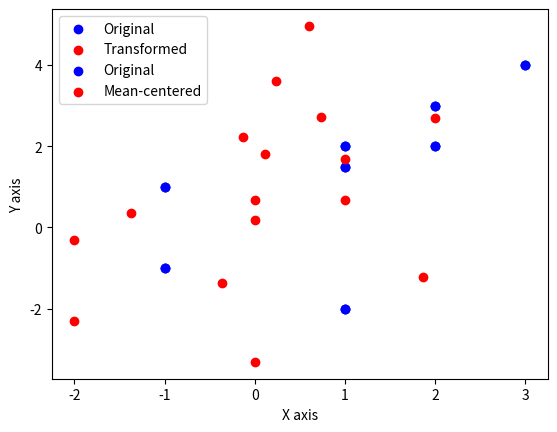

Source code (Python):
import numpy as np
import matplotlib.pyplot as plt
import math as m

#Question 1
def q1(dataset):
    print("Question 1 : Scatter plot of Dataset")
    x = [i[0] for i in dataset]
    y = [i[1] for i in dataset]
    plt.scatter(x,y)
    plt.xlabel("X1 Attributes")
    plt.ylabel("X2 Attributes")
    plt.show()

#Question2
def q2(A, dataset):
    print("Question 2 : Linear Transformations on A")
    result = []
    for num, vector in enumerate(dataset,1):
        x_i = np.matrix([vector[0], vector[1]]).reshape((2,1))
        print("x_"+str(num)+" transformation:")
        ans = np.dot(A, x_i)
        result.append(ans)
        print(ans)
    return result

def q3(dataset, Tdataset):
    print("Question 3 : Scatter plot of dataset against Transformed dataset")
    #original x's and y's
    x = [i[0] for i in dataset]
    y = [i[1] for i in dataset]
    #transformed x's and y's
    xt = [i[0] for i in Tdataset]
    yt = [i[1] for i in Tdataset]

    plt.scatter(x,y, c= "b", label="Original")
    plt.scatter(xt,yt, c = "r", label = "Transformed")
    plt.xlabel("X AXIS")
    plt.ylabel("Y AXIS")
    plt.legend(loc = "upper left")
    plt.show()
    
#Question 4 multi variate mean
def q4(dataset):
    print("Question 4 : Multi-variate Mean of data")
    col1 = sum([i[0] for i in dataset])/len(dataset)
    col2 = sum([i[1] for i in dataset])/len(dataset)
    result = [col1, col2]
    print(result)
    return result

def q5(dataset, mvm):
    print("Question 5 : Mean-Centered Dataset")
    meanCenteredDS = []
    for i in dataset:
        centeredx1 = i[0]-mvm[0] #subracts mean from point
        centeredx2 = i[1]-mvm[1]
        meanCenteredDS.append([centeredx1,centeredx2])
    print(meanCenteredDS)
    return meanCenteredDS

def q6(dataset, centeredDS):
    print("Question 6 : Scatter plot of Dataset against Mean-Centered Dataset")
    #original x's and y's
    x = [i[0] for i in dataset]
    y = [i[1] for i in dataset]
    #transformed x's and y's
    xt = [i[0] for i in centeredDS]
    yt = [i[1] for i in centeredDS]

    plt.scatter(x,y, c= "b", label="Original")
    plt.scatter(xt,yt, c = "r", label = "Mean-centered")
    plt.xlabel("X axis")
    plt.ylabel("Y axis")
    plt.legend(loc = "upper left")
    plt.show()

#Question 7: sample covariance of dataset
def q7(dataset):
    print("Question 7 : Sample Covariance of Dataset")
    ds = np.array(dataset)
    result = np.cov(ds,rowvar=False)
    #rowvar=false calculates using cols instead of rows (default)
    print(result)
    return result

def q8(centeredDS):
    print("Question 8 : Sample Covariance of Centered Dataset")
    cds = np.array(centeredDS)
    result = np.cov(cds,rowvar=False)
    print(result)
    return result

def q9(dataset):
    print("Question 9 : Sample Covariance of Dataset after Standard Normalization")
    ds = np.array(dataset)
    result = np.cov(ds,rowvar=False, bias=True)
    #bias=true sets cov denominator to N instead of N-1 for normalization purposes
    print(result)
    return result

def main():
    #part 2 data:
    A = np.matrix([[(m.sqrt(3)/2) ,-0.5], [0.5, (m.sqrt(3)/2)]])
    dataset = [[1, 1.5], [1,2], [3,4],[-1,-1], [-1,1], [1,-2],[2,2],[2,3]]
    
    q1(dataset)
    tDS = q2(A,dataset)
    q3(dataset, tDS)
    multiVarMean = q4(dataset)
    centeredDS = q5(dataset, multiVarMean)
    q6(dataset, centeredDS)
    q7(dataset)
    q8(centeredDS)
    q9(dataset)
main()